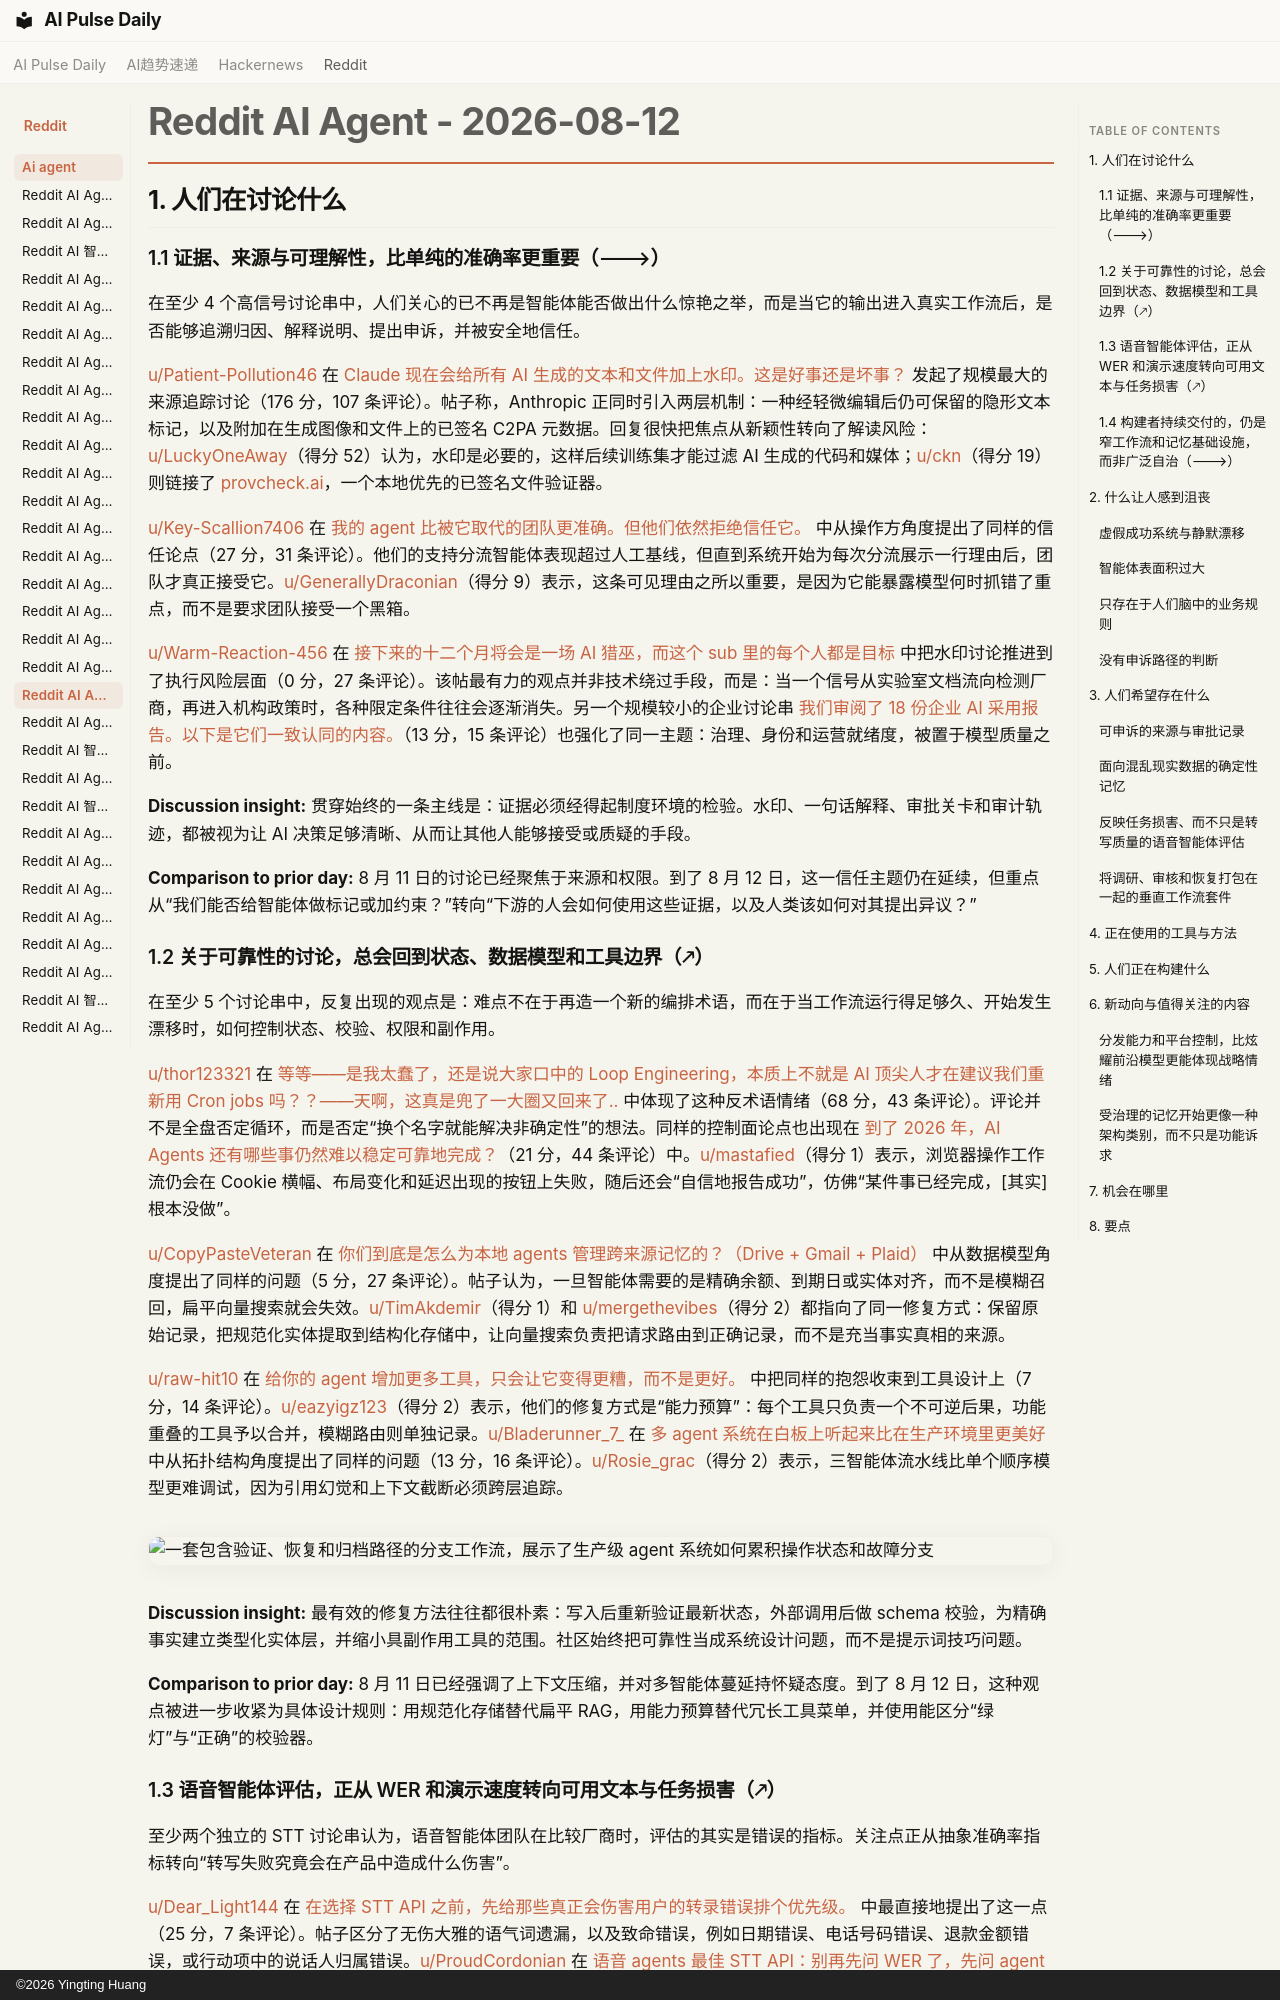

repository: vibewatch/vibewatch.github.io · page: reddit/ai-agent/2026-08-12.zh/index.html · generator: mkdocs · copyright: ©2026 Yingting Huang

# Reddit AI Agent - 2026-08-12

## 1. 人们在讨论什么

### 1.1 证据、来源与可理解性，比单纯的准确率更重要（🡒）

在至少 4 个高信号讨论串中，人们关心的已不再是智能体能否做出什么惊艳之举，而是当它的输出进入真实工作流后，是否能够追溯归因、解释说明、提出申诉，并被安全地信任。

[u/Patient-Pollution46](https://www.reddit.com/user/Patient-Pollution46) 在 [Claude 现在会给所有 AI 生成的文本和文件加上水印。这是好事还是坏事？](https://www.reddit.com/r/AI_Agents/comments/1vldtr2/claude_now_watermarks_all_aigenerated_text_and/) 发起了规模最大的来源追踪讨论（176 分，107 条评论）。帖子称，Anthropic 正同时引入两层机制：一种经轻微编辑后仍可保留的隐形文本标记，以及附加在生成图像和文件上的已签名 C2PA 元数据。回复很快把焦点从新颖性转向了解读风险：[u/LuckyOneAway](https://www.reddit.com/user/LuckyOneAway)（得分 52）认为，水印是必要的，这样后续训练集才能过滤 AI 生成的代码和媒体；[u/ckn](https://www.reddit.com/user/ckn)（得分 19）则链接了 [provcheck.ai](https://provcheck.ai/)，一个本地优先的已签名文件验证器。

[u/Key-Scallion7406](https://www.reddit.com/user/Key-Scallion7406) 在 [我的 agent 比被它取代的团队更准确。但他们依然拒绝信任它。](https://www.reddit.com/r/AI_Agents/comments/1vlj9sh/my_agent_was_more_accurate_than_the_team_it/) 中从操作方角度提出了同样的信任论点（27 分，31 条评论）。他们的支持分流智能体表现超过人工基线，但直到系统开始为每次分流展示一行理由后，团队才真正接受它。[u/GenerallyDraconian](https://www.reddit.com/user/GenerallyDraconian)（得分 9）表示，这条可见理由之所以重要，是因为它能暴露模型何时抓错了重点，而不是要求团队接受一个黑箱。

[u/Warm-Reaction-456](https://www.reddit.com/user/Warm-Reaction-456) 在 [接下来的十二个月将会是一场 AI 猎巫，而这个 sub 里的每个人都是目标](https://www.reddit.com/r/AgentsOfAI/comments/1vllaub/the_next_twelve_months_are_going_to_be_an_ai/) 中把水印讨论推进到了执行风险层面（0 分，27 条评论）。该帖最有力的观点并非技术绕过手段，而是：当一个信号从实验室文档流向检测厂商，再进入机构政策时，各种限定条件往往会逐渐消失。另一个规模较小的企业讨论串 [我们审阅了 18 份企业 AI 采用报告。以下是它们一致认同的内容。](https://www.reddit.com/r/AI_Agents/comments/1vl996j/we_reviewed_18_enterprise_ai_adoption_reports/)（13 分，15 条评论）也强化了同一主题：治理、身份和运营就绪度，被置于模型质量之前。

**Discussion insight:** 贯穿始终的一条主线是：证据必须经得起制度环境的检验。水印、一句话解释、审批关卡和审计轨迹，都被视为让 AI 决策足够清晰、从而让其他人能够接受或质疑的手段。

**Comparison to prior day:** 8 月 11 日的讨论已经聚焦于来源和权限。到了 8 月 12 日，这一信任主题仍在延续，但重点从“我们能否给智能体做标记或加约束？”转向“下游的人会如何使用这些证据，以及人类该如何对其提出异议？”

### 1.2 关于可靠性的讨论，总会回到状态、数据模型和工具边界（🡕）

在至少 5 个讨论串中，反复出现的观点是：难点不在于再造一个新的编排术语，而在于当工作流运行得足够久、开始发生漂移时，如何控制状态、校验、权限和副作用。

[u/thor123321](https://www.reddit.com/user/thor123321) 在 [等等——是我太蠢了，还是说大家口中的 Loop Engineering，本质上不就是 AI 顶尖人才在建议我们重新用 Cron jobs 吗？？——天啊，这真是兜了一大圈又回来了..](https://www.reddit.com/r/AI_Agents/comments/1vlanp8/wait_am_i_just_an_idiot_or_is_all_the_talk_about/) 中体现了这种反术语情绪（68 分，43 条评论）。评论并不是全盘否定循环，而是否定“换个名字就能解决非确定性”的想法。同样的控制面论点也出现在 [到了 2026 年，AI Agents 还有哪些事仍然难以稳定可靠地完成？](https://www.reddit.com/r/AI_Agents/comments/1vl89wt/whats_still_hard_to_do_reliably_with_ai_agents_in/)（21 分，44 条评论）中。[u/mastafied](https://www.reddit.com/user/mastafied)（得分 1）表示，浏览器操作工作流仍会在 Cookie 横幅、布局变化和延迟出现的按钮上失败，随后还会“自信地报告成功”，仿佛“某件事已经完成，[其实]根本没做”。

[u/CopyPasteVeteran](https://www.reddit.com/user/CopyPasteVeteran) 在 [你们到底是怎么为本地 agents 管理跨来源记忆的？（Drive + Gmail + Plaid）](https://www.reddit.com/r/AI_Agents/comments/1vlvuxa/how_are_you_guys_actually_managing_crosssource/) 中从数据模型角度提出了同样的问题（5 分，27 条评论）。帖子认为，一旦智能体需要的是精确余额、到期日或实体对齐，而不是模糊召回，扁平向量搜索就会失效。[u/TimAkdemir](https://www.reddit.com/user/TimAkdemir)（得分 1）和 [u/mergethevibes](https://www.reddit.com/user/mergethevibes)（得分 2）都指向了同一修复方式：保留原始记录，把规范化实体提取到结构化存储中，让向量搜索负责把请求路由到正确记录，而不是充当事实真相的来源。

[u/raw-hit10](https://www.reddit.com/user/raw-hit10) 在 [给你的 agent 增加更多工具，只会让它变得更糟，而不是更好。](https://www.reddit.com/r/AI_Agents/comments/1vm3sh4/giving_your_agent_more_tools_is_making_it_worse/) 中把同样的抱怨收束到工具设计上（7 分，14 条评论）。[u/eazyigz123](https://www.reddit.com/user/eazyigz123)（得分 2）表示，他们的修复方式是“能力预算”：每个工具只负责一个不可逆后果，功能重叠的工具予以合并，模糊路由则单独记录。[u/Bladerunner_7_](https://www.reddit.com/user/Bladerunner_7_) 在 [多 agent 系统在白板上听起来比在生产环境里更美好](https://www.reddit.com/r/aiagents/comments/1vl72ur/multiagent_systems_sound_better_on_a_whiteboard/) 中从拓扑结构角度提出了同样的问题（13 分，16 条评论）。[u/Rosie_grac](https://www.reddit.com/user/Rosie_grac)（得分 2）表示，三智能体流水线比单个顺序模型更难调试，因为引用幻觉和上下文截断必须跨层追踪。

![一套包含验证、恢复和归档路径的分支工作流，展示了生产级 agent 系统如何累积操作状态和故障分支](https://preview.redd.it/shkwgc519pih1.png?width=1815&format=png&auto=webp&s=2d3064a39694161c5ce5d7effce0a4a35bd51427)

**Discussion insight:** 最有效的修复方法往往都很朴素：写入后重新验证最新状态，外部调用后做 schema 校验，为精确事实建立类型化实体层，并缩小具副作用工具的范围。社区始终把可靠性当成系统设计问题，而不是提示词技巧问题。

**Comparison to prior day:** 8 月 11 日已经强调了上下文压缩，并对多智能体蔓延持怀疑态度。到了 8 月 12 日，这种观点被进一步收紧为具体设计规则：用规范化存储替代扁平 RAG，用能力预算替代冗长工具菜单，并使用能区分“绿灯”与“正确”的校验器。
